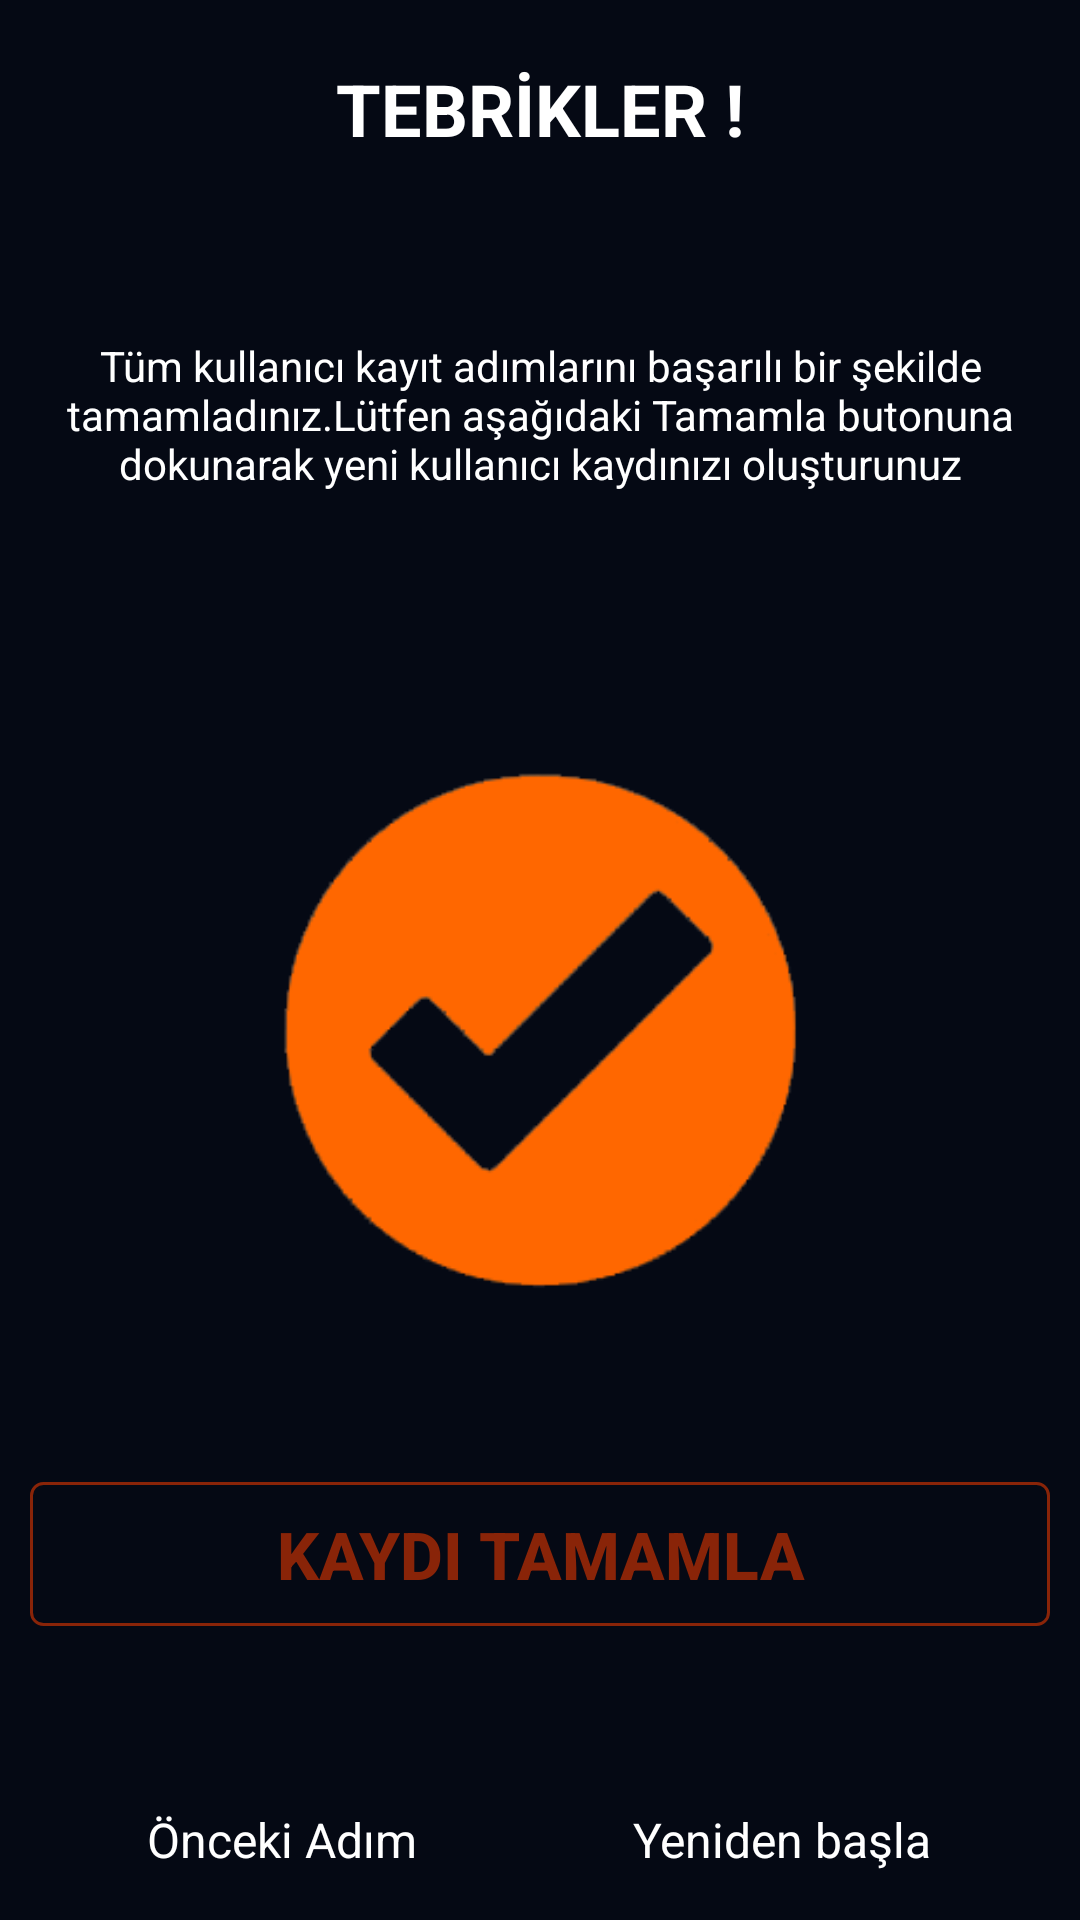

Reconstruct the res/layout file that produces this screen, plus the resources it refers to.
<!-- AndroidManifest.xml: application theme AppTheme -->
<!-- res/layout/activity_congratulations.xml -->
<?xml version="1.0" encoding="utf-8"?>
<androidx.constraintlayout.widget.ConstraintLayout
    xmlns:android="http://schemas.android.com/apk/res/android"
    xmlns:app="http://schemas.android.com/apk/res-auto"
    xmlns:tools="http://schemas.android.com/tools"
    android:layout_width="match_parent"
    android:layout_height="match_parent"
    android:background="@color/dark_blue"
    android:orientation="vertical"
    tools:context=".ui.login.CongratulationsActivity">

    <TextView
        app:layout_constraintTop_toTopOf="parent"
        app:layout_constraintStart_toStartOf="parent"
        app:layout_constraintEnd_toEndOf="parent"
        android:id="@+id/cong_header"
        android:layout_marginTop="20dp"
        android:textStyle="bold"
        android:textSize="24sp"
        android:layout_gravity="center"
        android:textColor="#fff"
        android:text="@string/cong_text"
        android:layout_width="wrap_content"
        android:layout_height="wrap_content"/>

    <TextView
        app:layout_constraintTop_toBottomOf="@+id/cong_header"
        android:id="@+id/cong_text"
        android:layout_marginEnd="20dp"
        android:layout_marginStart="20dp"
        android:layout_marginTop="60dp"
        android:gravity="center"
        android:layout_gravity="center"
        android:textColor="#fff"
        android:text="@string/cong_long_text"
        android:layout_width="wrap_content"
        android:layout_height="wrap_content"/>

    <ImageView
        app:layout_constraintStart_toStartOf="parent"
        app:layout_constraintEnd_toEndOf="parent"
        app:layout_constraintTop_toBottomOf="@+id/cong_text"
        android:id="@+id/cong_img"
        android:layout_marginTop="80dp"
        android:layout_gravity="center"
        android:src="@mipmap/ok"
        android:layout_width="200dp"
        android:layout_height="200dp"/>

    <Button
        app:layout_constraintTop_toBottomOf="@+id/cong_img"
        android:id="@+id/cong_ok_btn"
        android:layout_marginEnd="10sp"
        android:layout_marginStart="10dp"
        android:layout_marginTop="50dp"
        android:background="@drawable/complate_button_background"
        android:layout_gravity="center"
        android:textColor="@color/red_orange"
        android:textStyle="bold"
        android:textSize="22sp"
        android:text="@string/complate_text"
        android:layout_width="match_parent"
        android:layout_height="wrap_content"/>

    <LinearLayout
        android:layout_marginBottom="16dp"
        app:layout_constraintBottom_toBottomOf="parent"
        android:layout_marginTop="80dp"
        android:gravity="center"
        android:layout_width="match_parent"
        android:layout_height="wrap_content"
        android:orientation="horizontal">
        <TextView
            android:id="@+id/cong_back_step_tv"
            android:paddingHorizontal="36dp"
            android:textColor="#fff"
            android:text="@string/back_step"
            android:textSize="16sp"
            android:layout_width="wrap_content"
            android:layout_height="wrap_content"/>
        <TextView
            android:id="@+id/cong_start_again_tv"
            android:paddingHorizontal="36dp"
            android:textColor="#fff"
            android:text="@string/start_again"
            android:textSize="16sp"
            android:layout_width="wrap_content"
            android:layout_height="wrap_content"/>
    </LinearLayout>

</androidx.constraintlayout.widget.ConstraintLayout>
<!-- resources referenced by this layout -->
<resources>
  <color name="dark_blue">#050914</color>
  <color name="red_orange">#892408</color>
  <!-- drawable complate_button_background (drawable) -->
  <?xml version="1.0" encoding="utf-8"?>
  <shape xmlns:android="http://schemas.android.com/apk/res/android">
  
      <solid android:color="@color/dark_blue"/>
      <corners android:radius="4dp"/>
      <stroke android:width="3px" android:color="@color/red_orange" />
  
  </shape>
  <!-- mipmap ok: png bitmap (mipmap-mdpi, 69519 bytes) -->
  <string name="back_step">Önceki Adım</string>
  <string name="complate_text">KAYDI TAMAMLA</string>
  <string name="cong_long_text">Tüm kullanıcı kayıt adımlarını başarılı bir şekilde tamamladınız.Lütfen aşağıdaki Tamamla butonuna dokunarak yeni kullanıcı kaydınızı oluşturunuz</string>
  <string name="cong_text">TEBRİKLER !</string>
  <string name="start_again">Yeniden başla</string>
  <style name="AppTheme" parent="Theme.AppCompat.Light.NoActionBar">
          
          <item name="colorPrimary">@color/colorPrimary</item>
          <item name="colorPrimaryDark">@color/colorPrimaryDark</item>
          <item name="colorAccent">@color/colorAccent</item>
          <item name="android:windowNoTitle">true</item>
          <item name="android:windowActionBar">false</item>
          <item name="android:windowFullscreen">true</item>
      </style>
  <color name="colorPrimary">#008577</color>
  <color name="colorPrimaryDark">#00574B</color>
  <color name="colorAccent">#fff</color>
</resources>
